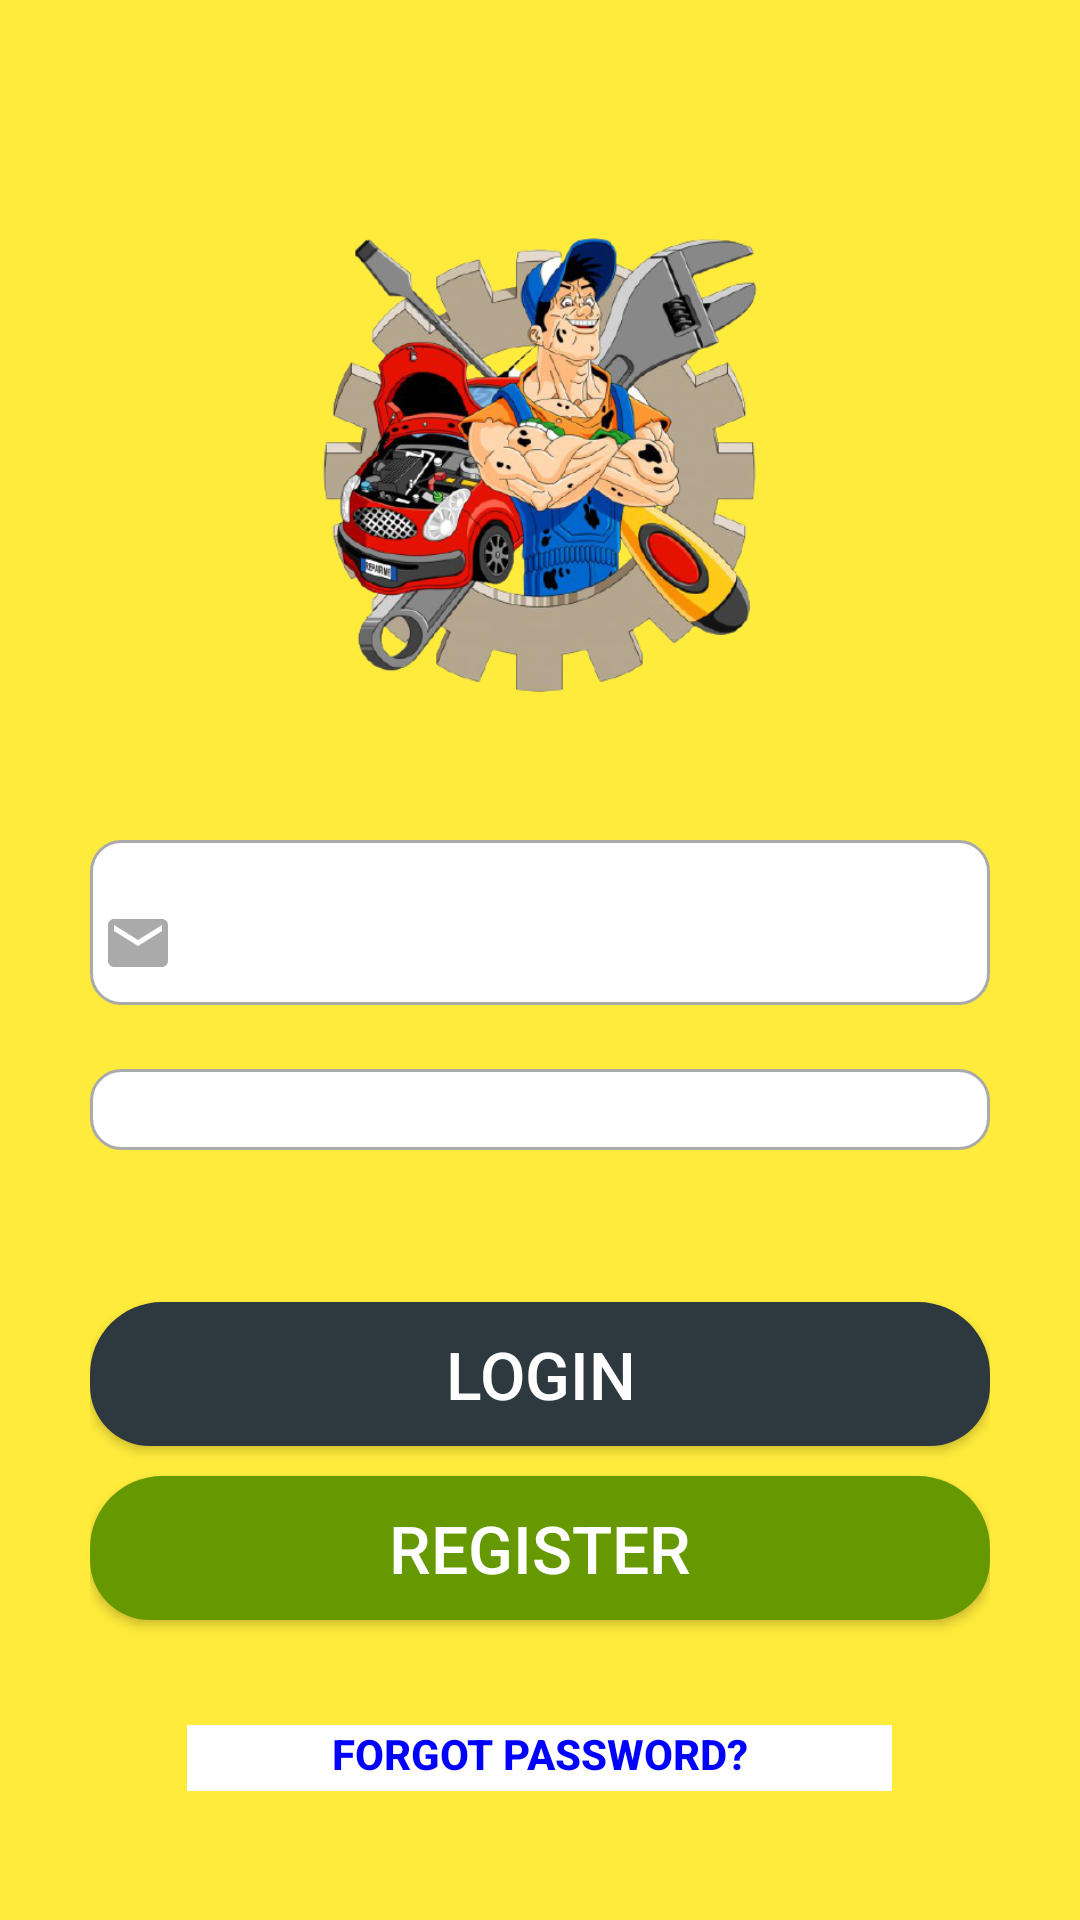

Here is an Android app screen rendered from its layout file. Give the layout XML and the strings, colors and styles it references.
<!-- AndroidManifest.xml: application theme Theme.EMechanic -->
<!-- res/layout/activity_users_login.xml -->
<?xml version="1.0" encoding="utf-8"?>
<LinearLayout
    xmlns:android="http://schemas.android.com/apk/res/android"
    xmlns:app="http://schemas.android.com/apk/res-auto"
    xmlns:tools="http://schemas.android.com/tools"
    android:layout_width="match_parent"
    android:layout_height="match_parent"
    android:orientation="vertical"
    android:padding="30dp"
    android:background="@color/background"
    tools:context=".UsersAccountManagment.UsersLogin">

    <ImageView
        android:layout_width="match_parent"
        android:layout_height="250dp"
        android:src="@drawable/mechanicm"
        android:padding="30dp"
        />

    <com.google.android.material.textfield.TextInputLayout
        android:layout_width="match_parent"
        android:layout_height="wrap_content"
        android:background="@drawable/custom_input"
        android:focusable="true"
        android:focusableInTouchMode="true">

        <EditText
            android:id="@+id/customer_email"
            android:layout_width="match_parent"
            android:layout_height="wrap_content"
            android:textColor="@color/black"
            android:textColorHint="@color/black"
            android:drawableStart="@drawable/custom_email_icon"
            android:ems="10"
            android:inputType="textEmailAddress"
            android:textSize="20sp"
            android:drawableLeft="@drawable/custom_email_icon" />
    </com.google.android.material.textfield.TextInputLayout>


    <com.google.android.material.textfield.TextInputLayout
        android:layout_width="match_parent"
        android:layout_height="wrap_content"
        android:focusable="true"
        android:focusableInTouchMode="true"
        app:passwordToggleEnabled="true">

        <EditText
            android:id="@+id/customer_password"
            android:layout_width="match_parent"
            android:layout_height="wrap_content"
            android:ems="10"
            android:textColor="@color/black"
            android:background="@drawable/custom_input"
            android:textColorHint="@color/black"
            android:inputType="textPassword"
            android:textSize="20sp"
            />
    </com.google.android.material.textfield.TextInputLayout>


    <Button
        android:id="@+id/ButtonLogin_customer"
        android:layout_width="match_parent"
        android:layout_height="wrap_content"
        android:text="Login"
        android:textSize="22sp"
        android:textColor="#ffffff"
        android:layout_marginTop="40dp"
        android:background="@drawable/button_rounded_blue"
        />

    <Button
        android:id="@+id/BottonSignUp_customer"
        android:layout_width="match_parent"
        android:layout_height="wrap_content"
        android:text="Register"
        android:textSize="22sp"
        android:textColor="#ffffff"
        android:layout_marginTop="10dp"
        android:background="@drawable/button_rounded_green"
        />

    <Button
        android:id="@+id/button2"
        style="@style/Widget.AppCompat.Button.Borderless"
        android:layout_width="235dp"
        android:layout_height="22dp"
        android:background="#ffffff"
        android:text="Forgot password?"
        android:layout_marginTop="35dp"
        android:gravity="center_horizontal"
        android:textColor="#0000ff"
        android:textStyle="bold"
        android:layout_gravity="center_horizontal"/>



</LinearLayout>
<!-- resources referenced by this layout -->
<resources>
  <color name="background">#FFEB3B</color>
  <color name="black">#FF000000</color>
  <!-- drawable button_rounded_blue (drawable) -->
  <?xml version="1.0" encoding="utf-8"?>
  <shape xmlns:android="http://schemas.android.com/apk/res/android" android:shape="rectangle">
  
      <solid android:color="@color/colorPrimary"> </solid>
      <corners android:bottomLeftRadius="20dp"
          android:bottomRightRadius="20dp"
          android:topLeftRadius="24dp" android:topRightRadius="24dp" />
  </shape>
  <!-- drawable button_rounded_green (drawable) -->
  <?xml version="1.0" encoding="utf-8"?>
  <shape xmlns:android="http://schemas.android.com/apk/res/android" android:shape="rectangle">
  
      <solid android:color="@android:color/holo_green_dark"> </solid>
      <corners android:bottomLeftRadius="20dp"
          android:bottomRightRadius="20dp"
          android:topLeftRadius="24dp" android:topRightRadius="24dp" />
  </shape>
  <!-- drawable custom_email_icon (drawable) -->
  <?xml version="1.0" encoding="utf-8"?>
  <selector xmlns:android="http://schemas.android.com/apk/res/android">
  <item android:state_focused="true"
      android:drawable="@drawable/ic_email_focued"/>
      <item android:state_focused="false"
          android:drawable="@drawable/ic_email"/>
  </selector>
  <!-- drawable custom_input (drawable) -->
  <?xml version="1.0" encoding="utf-8"?>
  <selector xmlns:android="http://schemas.android.com/apk/res/android">
  <item android:state_enabled="true" android:state_focused="true">
      <shape android:shape="rectangle">
          <solid android:color="#fff"/>
          <corners android:radius="10dp"/>
          <stroke android:color="@color/colorPrimary" android:width="1dp"/>
      </shape>
  </item>
      <item android:state_enabled="true">
          <shape android:shape="rectangle">
              <solid android:color="#fff"/>
              <corners android:radius="10dp"/>
              <stroke android:color="@android:color/darker_gray" android:width="1dp"/>
          </shape>
      </item>
  </selector>
  <!-- drawable mechanicm: png bitmap (drawable-v24, 267263 bytes) -->
  <style name="Theme.EMechanic" parent="Theme.AppCompat.NoActionBar">
          
          <item name="colorPrimary">@color/purple_500</item>
          <item name="colorPrimaryVariant">@color/purple_700</item>
          <item name="colorOnPrimary">@color/white</item>
          
          <item name="colorSecondary">@color/teal_200</item>
          <item name="colorSecondaryVariant">@color/teal_700</item>
          <item name="colorOnSecondary">@color/black</item>
          
          <item name="android:statusBarColor" tools:targetApi="l">?attr/colorPrimaryVariant</item>
          
      </style>
  <color name="colorPrimary">#2D383F</color>
  <!-- drawable ic_email_focued (drawable) -->
  <vector android:height="24dp" android:tint="@color/colorPrimary"
      android:viewportHeight="24" android:viewportWidth="24"
      android:width="24dp"
      xmlns:android="http://schemas.android.com/apk/res/android">
      <path android:fillColor="@android:color/white"
          android:pathData="M20,4L4,4c-1.1,0 -1.99,0.9 -1.99,2L2,18c0,1.1 0.9,2 2,2h16c1.1,0 2,-0.9 2,-2L22,6c0,-1.1 -0.9,-2 -2,-2zM20,8l-8,5 -8,-5L4,6l8,5 8,-5v2z"/>
  </vector>
  <!-- drawable ic_email (drawable) -->
  <vector android:height="24dp" android:tint="@android:color/darker_gray"
      android:viewportHeight="24" android:viewportWidth="24"
      android:width="24dp"
      xmlns:android="http://schemas.android.com/apk/res/android">
      <path android:fillColor="@android:color/white"
          android:pathData="M20,4L4,4c-1.1,0 -1.99,0.9 -1.99,2L2,18c0,1.1 0.9,2 2,2h16c1.1,0 2,-0.9 2,-2L22,6c0,-1.1 -0.9,-2 -2,-2zM20,8l-8,5 -8,-5L4,6l8,5 8,-5v2z"/>
  </vector>
  <color name="purple_500">#FF6200EE</color>
  <color name="purple_700">#FF3700B3</color>
  <color name="white">#FFFFFFFF</color>
  <color name="teal_200">#FF03DAC5</color>
  <color name="teal_700">#FF018786</color>
</resources>
